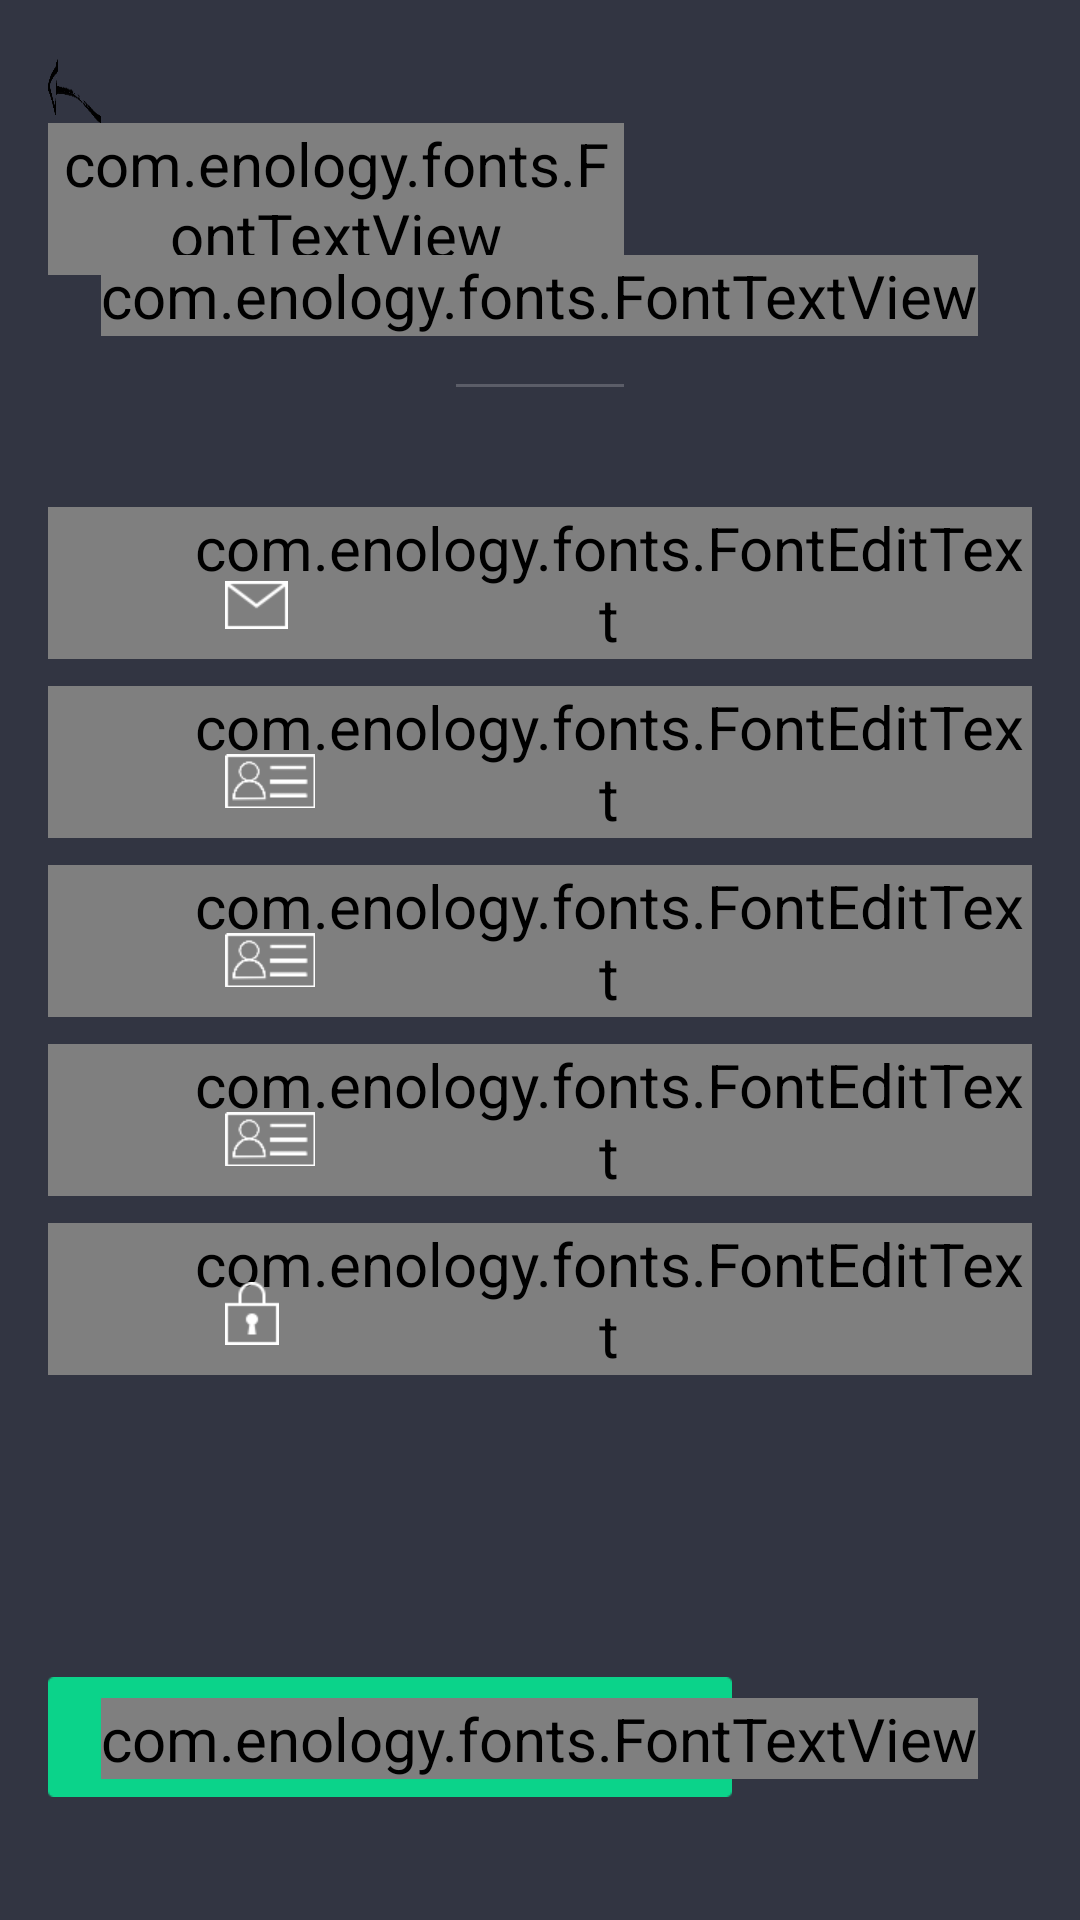

The Android layout XML behind this screen, and the referenced resources:
<!-- AndroidManifest.xml: application theme AppTheme -->
<!-- res/layout/login_fragment_signup.xml -->
<RelativeLayout xmlns:android="http://schemas.android.com/apk/res/android"
    xmlns:tools="http://schemas.android.com/tools"
    android:layout_width="fill_parent"
    android:layout_height="fill_parent"
    android:paddingLeft="@dimen/activity_horizontal_margin"
    android:paddingRight="@dimen/activity_horizontal_margin"
    android:paddingTop="@dimen/activity_vertical_margin"
    android:paddingBottom="@dimen/activity_vertical_margin"
    android:background="@color/background_color"
    tools:context=".MyActivity">


    

    <ImageView
        android:id="@+id/arrow_left"
        android:background="@drawable/login_arrow_left"
        android:layout_width="wrap_content"
        android:layout_height="wrap_content"
        android:adjustViewBounds="true"
        android:maxWidth="25dp"
        android:maxHeight="25dp"
        android:scaleType="fitCenter"
        android:visibility="visible"
        android:layout_alignParentTop="true"
        android:layout_alignParentLeft="true"
        android:layout_alignParentStart="true"
        android:layout_toLeftOf="@+id/signup_message"
        android:layout_toStartOf="@+id/signup_message"
        android:layout_above="@+id/text_button_signup" />

    <ImageView
        android:id="@+id/separator_arrow_right"
        android:layout_width="wrap_content"
        android:layout_height="wrap_content"
        android:background="@drawable/separator"
        android:visibility="invisible"
        android:layout_marginTop="25dp"
        android:layout_alignParentTop="true"
        android:layout_alignLeft="@+id/signup_edittext_email_address"
        android:layout_alignStart="@+id/signup_edittext_email_address" />

    <com.enology.fonts.FontTextView
        android:id="@+id/text_button_signup"
        android:text="@string/text_login_fragment_signup_text_arrow_right"
        android:textSize="15dp"
        android:layout_width="wrap_content"
        android:layout_height="wrap_content"
        android:layout_alignTop="@+id/separator_arrow_right"
        android:layout_alignRight="@+id/signup_separator"
        android:layout_alignEnd="@+id/signup_separator" />

    

    <com.enology.fonts.FontTextView
        android:text="@string/text_login_fragment_signup_message"
        android:layout_width="wrap_content"
        android:layout_height="wrap_content"
        android:layout_marginTop="69dp"
        android:id="@+id/signup_message"
        android:layout_centerHorizontal="true" />

    <ImageView
        android:id="@+id/signup_separator"
        android:layout_width="wrap_content"
        android:layout_height="wrap_content"
        android:background="@drawable/separator"
        android:layout_marginTop="16dp"
        android:layout_below="@+id/signup_message"
        android:layout_centerHorizontal="true" />

    <com.jpardogo.android.googleprogressbar.library.GoogleProgressBar
        android:id="@+id/google_progress"
        android:layout_width="150dp"
        android:layout_height="150dp"
        android:layout_marginTop="20dp"
        android:layout_below="@+id/signup_separator"
        android:layout_centerHorizontal="true"
        android:visibility="invisible"/>

    <ImageView
        android:id="@+id/signup_anchor_icon"
        android:layout_width="wrap_content"
        android:layout_height="wrap_content"
        android:background="@drawable/separator"
        android:layout_marginTop="13dp"
        android:layout_below="@+id/signup_separator"
        android:layout_toLeftOf="@+id/signup_separator"
        android:layout_toStartOf="@+id/signup_separator"
        android:visibility="invisible" />

    <com.enology.fonts.FontEditText
        android:id="@+id/signup_edittext_email_address"
        android:layout_width="wrap_content"
        android:layout_height="wrap_content"
        android:background="@drawable/txt_input"
        android:hint="@string/text_edittext_email"
        android:textColor="#797b81"
        android:inputType="textEmailAddress"
        android:editable="true"
        android:singleLine="true"
        android:layout_marginTop="40dp"
        android:paddingLeft="46dp"
        android:maxWidth="40dp"
        android:layout_below="@+id/signup_separator"
        android:layout_centerHorizontal="true" />

    <ImageView
        android:id="@+id/icon_email"
        android:layout_width="wrap_content"
        android:layout_height="wrap_content"
        android:background="@drawable/icon_email"
        android:layout_alignBottom="@+id/signup_edittext_email_address"
        android:layout_toLeftOf="@+id/signup_anchor_icon"
        android:layout_toStartOf="@+id/signup_anchor_icon"
        android:layout_marginBottom="10dp" />



    <com.enology.fonts.FontEditText
        android:id="@+id/signup_edittext_firstname"
        android:layout_width="wrap_content"
        android:layout_height="wrap_content"
        android:background="@drawable/txt_input"
        android:hint="@string/text_login_fragment_signup_hint_firstname"
        android:textColor="#797b81"
        android:inputType="text"
        android:editable="true"
        android:singleLine="true"
        android:layout_marginTop="9dp"
        android:layout_below="@+id/signup_edittext_email_address"
        android:layout_alignLeft="@+id/signup_edittext_email_address"
        android:layout_alignStart="@+id/signup_edittext_email_address"
        android:paddingLeft="46dp"
        android:maxWidth="40dp" />

    <ImageView
        android:id="@+id/icon_firstname"
        android:layout_width="wrap_content"
        android:layout_height="wrap_content"
        android:background="@drawable/icon_lastfirstname"
        android:baselineAlignBottom="false"
        android:layout_alignBottom="@+id/signup_edittext_firstname"
        android:layout_alignLeft="@+id/icon_lastname"
        android:layout_alignStart="@+id/icon_lastname"
        android:layout_marginBottom="10dp" />



    <com.enology.fonts.FontEditText
        android:id="@+id/signup_edittext_lastname"
        android:layout_width="wrap_content"
        android:layout_height="wrap_content"
        android:background="@drawable/txt_input"
        android:hint="@string/text_login_fragment_signup_hint_lastname"
        android:textColor="#797b81"
        android:inputType="text"
        android:editable="true"
        android:singleLine="true"
        android:layout_marginTop="9dp"
        android:layout_below="@+id/signup_edittext_firstname"
        android:layout_alignLeft="@+id/signup_edittext_firstname"
        android:layout_alignStart="@+id/signup_edittext_firstname"
        android:paddingLeft="46dp"
        android:maxWidth="40dp" />

    <ImageView
        android:id="@+id/icon_lastname"
        android:layout_width="wrap_content"
        android:layout_height="wrap_content"
        android:background="@drawable/icon_lastfirstname"
        android:layout_centerVertical="true"
        android:layout_alignLeft="@+id/icon_email"
        android:layout_alignStart="@+id/icon_email" />



    <com.enology.fonts.FontEditText
        android:id="@+id/signup_edittext_username"
        android:layout_width="wrap_content"
        android:layout_height="wrap_content"
        android:background="@drawable/txt_input"
        android:hint="@string/text_login_fragment_signup_hint_username"
        android:textColor="#797b81"
        android:inputType="text"
        android:editable="true"
        android:singleLine="true"
        android:layout_marginTop="9dp"
        android:layout_below="@+id/signup_edittext_lastname"
        android:layout_alignLeft="@+id/signup_edittext_lastname"
        android:layout_alignStart="@+id/signup_edittext_lastname"
        android:paddingLeft="46dp"
        android:maxWidth="40dp" />

    <ImageView
        android:id="@+id/icon_username"
        android:layout_width="wrap_content"
        android:layout_height="wrap_content"
        android:background="@drawable/icon_lastfirstname"
        android:layout_alignBottom="@+id/signup_edittext_username"
        android:layout_alignLeft="@+id/icon_lastname"
        android:layout_alignStart="@+id/icon_lastname"
        android:layout_marginBottom="10dp" />



    <com.enology.fonts.FontEditText
        android:id="@+id/signup_edittext_password"
        android:layout_width="wrap_content"
        android:layout_height="wrap_content"
        android:background="@drawable/txt_input"
        android:hint="@string/text_edittext_password"
        android:textColor="#797b81"
        android:inputType="textPassword"
        android:editable="true"
        android:singleLine="true"
        android:layout_marginTop="9dp"
        android:layout_below="@+id/signup_edittext_username"
        android:layout_alignLeft="@+id/signup_edittext_username"
        android:layout_alignStart="@+id/signup_edittext_username"
        android:paddingLeft="46dp"
        android:maxWidth="40dp" />

    <ImageView
        android:id="@+id/icon_password"
        android:layout_width="wrap_content"
        android:layout_height="wrap_content"
        android:background="@drawable/icon_password"
        android:baselineAlignBottom="true"
        android:clickable="false"
        android:cropToPadding="false"
        android:layout_alignBottom="@+id/signup_edittext_password"
        android:layout_alignLeft="@+id/icon_username"
        android:layout_alignStart="@+id/icon_username"
        android:layout_marginBottom="10dp" />

    

    <ImageButton
        android:id="@+id/button_signup"
        android:layout_width="wrap_content"
        android:layout_height="wrap_content"
        android:background="@drawable/button_signin"
        android:layout_alignParentBottom="true"
        android:layout_alignLeft="@+id/signup_edittext_email_address"
        android:layout_alignStart="@+id/signup_edittext_email_address"
        android:layout_marginBottom="25dp" />

    <com.enology.fonts.FontTextView
        android:id="@+id/text_button_signin"
        android:text="@string/text_login_fragment_signup_button_signup"
        android:layout_width="wrap_content"
        android:layout_height="wrap_content"
        android:layout_alignTop="@+id/button_signup"
        android:layout_centerHorizontal="true"
        android:layout_marginTop="7dp" />

</RelativeLayout>
<!-- resources referenced by this layout -->
<resources>
  <color name="background_color">#323542</color>
  <dimen name="activity_horizontal_margin">16dp</dimen>
  <dimen name="activity_vertical_margin">16dp</dimen>
  <!-- drawable button_signin: png bitmap (drawable-xhdpi, 505 bytes) -->
  <!-- drawable icon_email: png bitmap (drawable-xhdpi, 466 bytes) -->
  <!-- drawable icon_lastfirstname: png bitmap (drawable-xhdpi, 567 bytes) -->
  <!-- drawable icon_password: png bitmap (drawable-xhdpi, 545 bytes) -->
  <!-- drawable login_arrow_left: png bitmap (drawable-xhdpi, 7816 bytes) -->
  <!-- drawable separator: png bitmap (drawable-xhdpi, 152 bytes) -->
  <!-- drawable txt_input: png bitmap (drawable-xhdpi, 483 bytes) -->
  <string name="text_edittext_email">E-mail Adress</string>
  <string name="text_edittext_password">*********</string>
  <string name="text_login_fragment_signup_button_signup">S\'inscrire</string>
  <string name="text_login_fragment_signup_hint_firstname">Prénom</string>
  <string name="text_login_fragment_signup_hint_lastname">Nom</string>
  <string name="text_login_fragment_signup_hint_username">Utilisateur</string>
  <string name="text_login_fragment_signup_message">S\'inscrire gratuitement !</string>
  <string name="text_login_fragment_signup_text_arrow_right">Vous avez déjà un compte ?</string>
  <style name="AppTheme" parent="android:Theme.Holo.Light">
          
          <item name="android:textViewStyle">@style/TextViewStyle</item>
          <item name="android:actionBarStyle">@style/ActionBarStyle</item>
          <item name="android:actionOverflowButtonStyle">@style/OverFlow</item>
      </style>
  <style name="TextViewStyle" parent="@android:style/Widget.Holo.Light.TextView">
          <item name="android:textAppearance">@style/TextAppearance</item>
      </style>
  <style name="ActionBarStyle" parent="@android:style/Widget.Holo.Light.ActionBar.Solid.Inverse">
          <item name="android:background">@color/background_color</item>
          <item name="android:alpha">200</item>
      </style>
  <style name="OverFlow" parent="@android:style/Widget.Holo.ActionButton.Overflow">
          <item name="android:src">@drawable/ic_add_black</item>
      </style>
  <style name="TextAppearance" parent="@android:style/TextAppearance.Holo">
          <item name="android:textSize">20sp</item>
          <item name="android:textColor">#ffffff</item>
      </style>
</resources>
